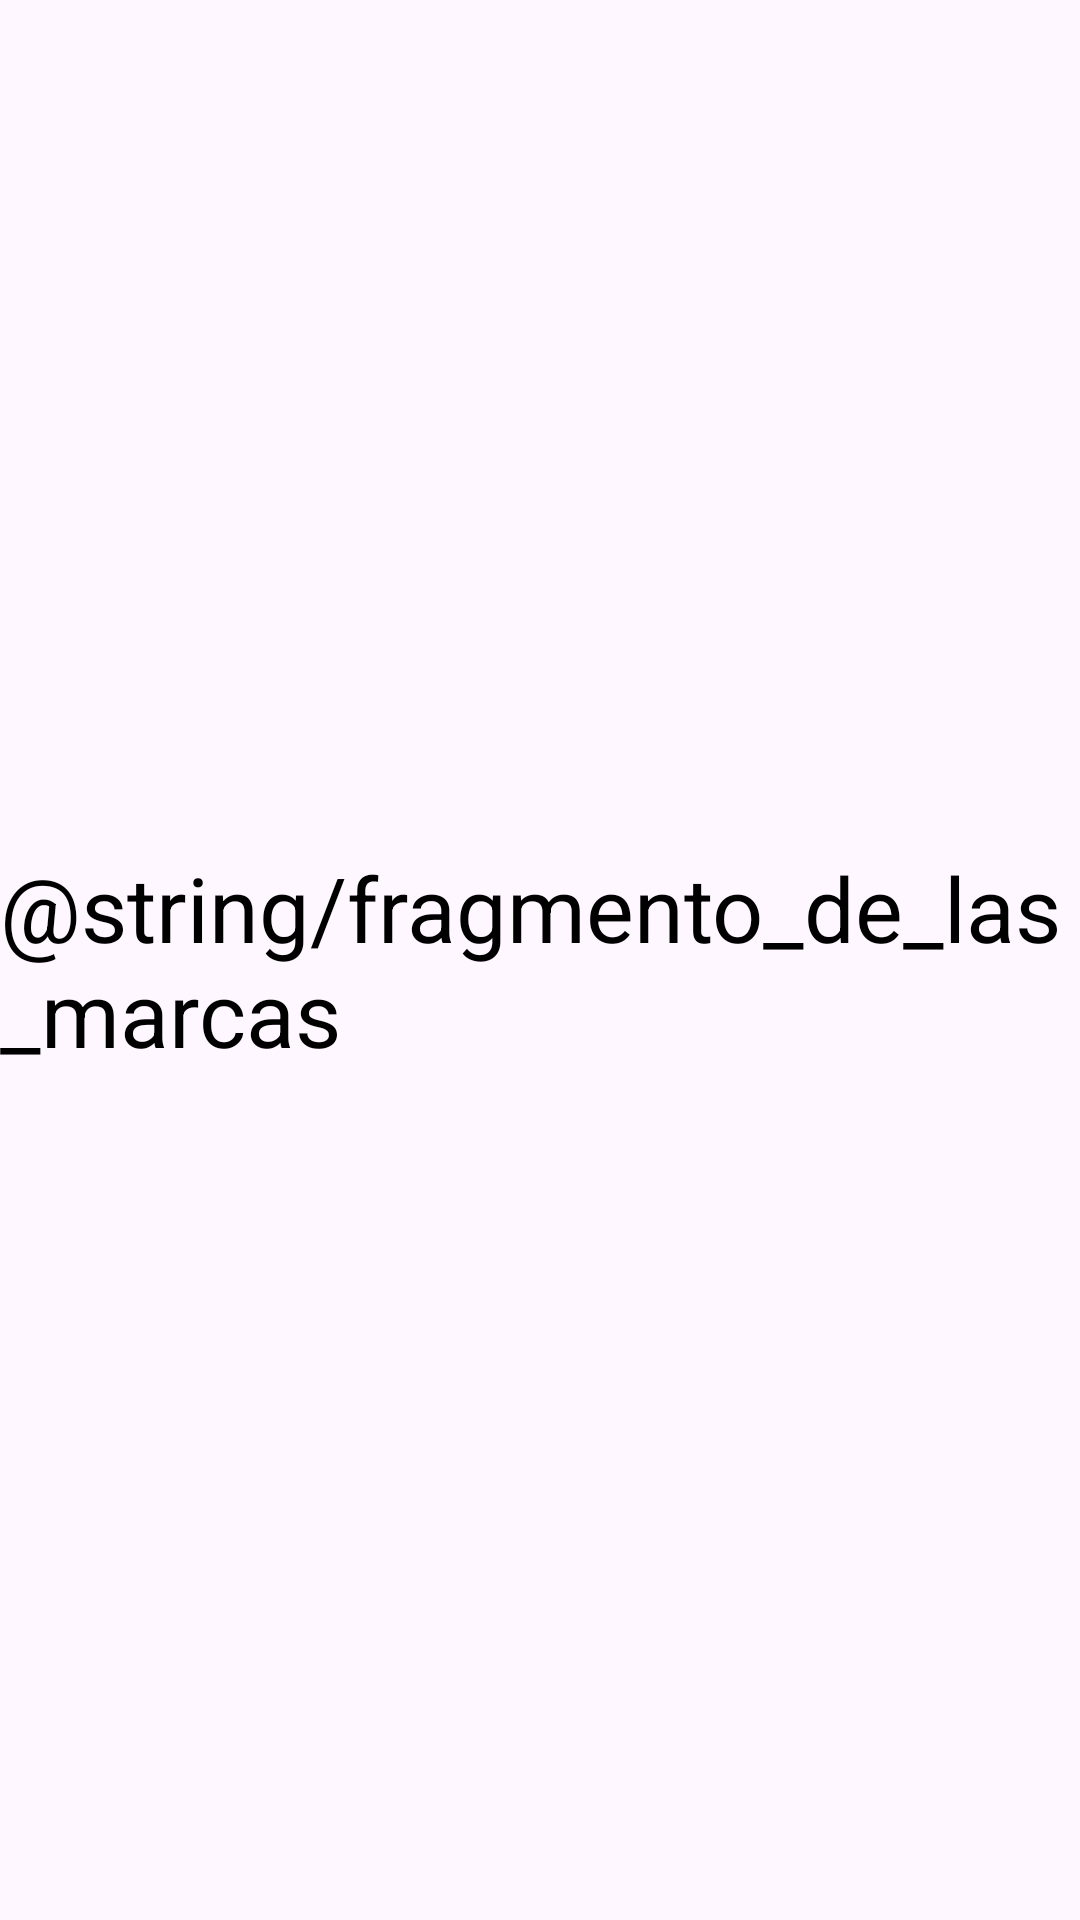

Layout XML and referenced resources for this Android screen:
<!-- AndroidManifest.xml: application theme Theme.Parcial_numero_2 -->
<!-- res/layout/fragment_brands.xml -->
<?xml version="1.0" encoding="utf-8"?>
<RelativeLayout
    xmlns:android="http://schemas.android.com/apk/res/android"
    xmlns:tools="http://schemas.android.com/tools"
    android:layout_width="match_parent"
    android:layout_height="match_parent"
    tools:context=".BrandsFragment">

    
    <TextView
        android:layout_width="wrap_content"
        android:layout_height="wrap_content"
        android:text="@string/fragmento_de_las_marcas"
        android:textSize="30sp"
        android:layout_centerInParent="true"
        android:textColor="@color/black"/>

</RelativeLayout>
<!-- resources referenced by this layout -->
<resources>
  <color name="black">#FF000000</color>
  <string name="fragmento_de_las_marcas">Fragmento de las marcas</string>
  <style name="Theme.Parcial_numero_2" parent="Base.Theme.Parcial_numero_2" />
  <style name="Base.Theme.Parcial_numero_2" parent="Theme.Material3.DayNight.NoActionBar">
          
          
      </style>
</resources>
